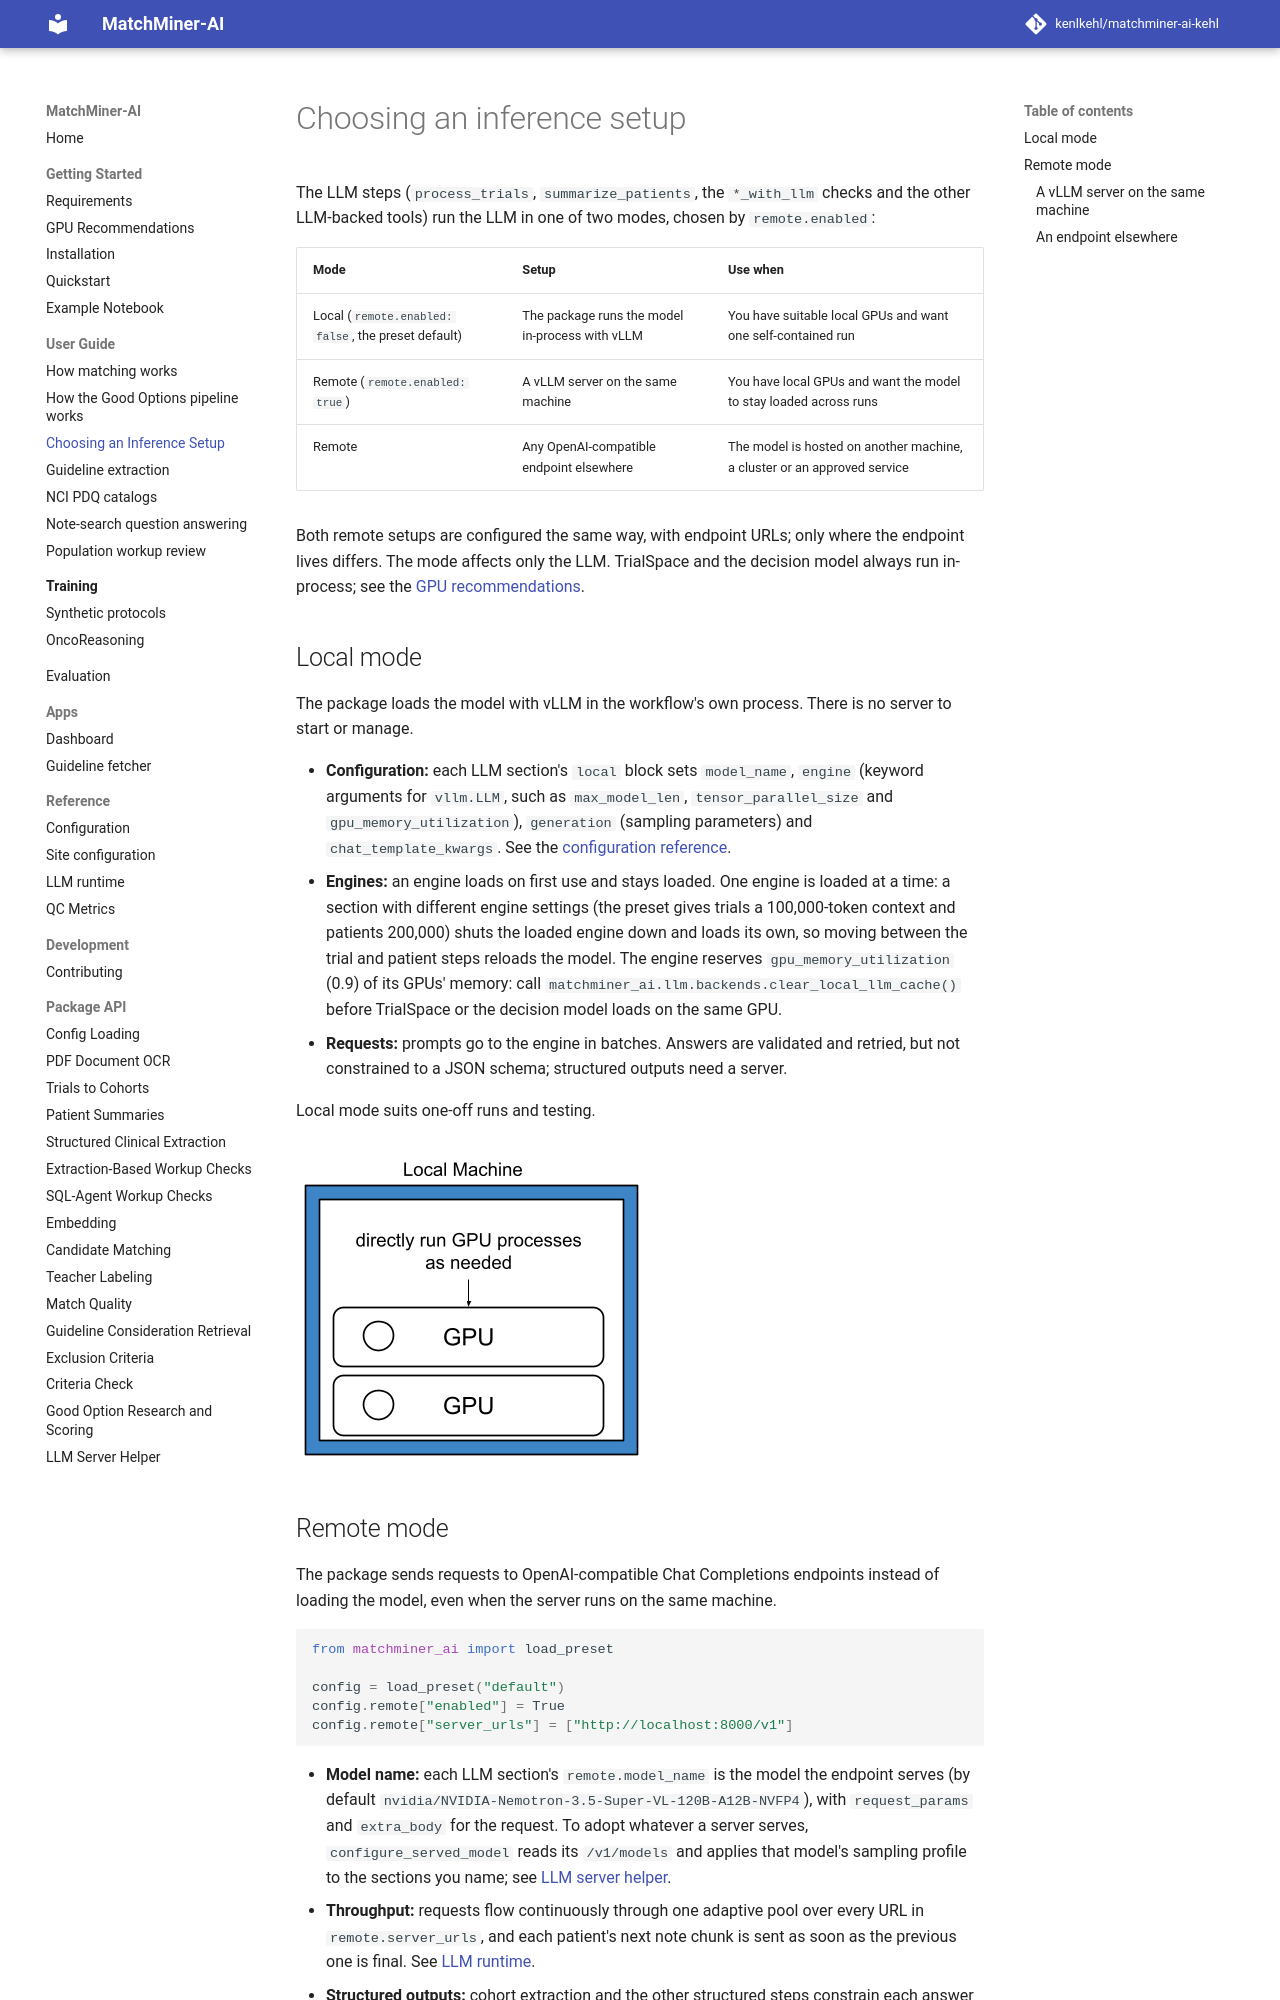

repository: kenlkehl/matchminer-ai-inference-kehl · page: user-guide/local-vs-remote/index.html · generator: mkdocs

# Choosing an inference setup

The LLM steps (`process_trials`, `summarize_patients`, the `*_with_llm` checks and the other LLM-backed tools) run
the LLM in one of two modes, chosen by `remote.enabled`:

| Mode | Setup | Use when |
| --- | --- | --- |
| Local (`remote.enabled: false`, the preset default) | The package runs the model in-process with vLLM | You have suitable local GPUs and want one self-contained run |
| Remote (`remote.enabled: true`) | A vLLM server on the same machine | You have local GPUs and want the model to stay loaded across runs |
| Remote | Any OpenAI-compatible endpoint elsewhere | The model is hosted on another machine, a cluster or an approved service |

Both remote setups are configured the same way, with endpoint URLs; only where the endpoint lives differs. The mode
affects only the LLM. TrialSpace and the decision model always run in-process; see the
[GPU recommendations](../getting-started/gpu-recommendations.md).

## Local mode

The package loads the model with vLLM in the workflow's own process. There is no server to start or manage.

- **Configuration:** each LLM section's `local` block sets `model_name`, `engine` (keyword arguments for `vllm.LLM`,
  such as `max_model_len`, `tensor_parallel_size` and `gpu_memory_utilization`), `generation` (sampling parameters)
  and `chat_template_kwargs`. See the [configuration reference](../reference/configuration.md).
- **Engines:** an engine loads on first use and stays loaded. One engine is loaded at a time: a section with
  different engine settings (the preset gives trials a 100,000-token context and patients 200,000) shuts the loaded
  engine down and loads its own, so moving between the trial and patient steps reloads the model. The engine
  reserves `gpu_memory_utilization` (0.9) of its GPUs' memory: call
  `matchminer_ai.llm.backends.clear_local_llm_cache()` before TrialSpace or the decision model loads on the same
  GPU.
- **Requests:** prompts go to the engine in batches. Answers are validated and retried, but not constrained to a JSON
  schema; structured outputs need a server.

Local mode suits one-off runs and testing.

![Local mode: the package runs the model directly on the machine's GPUs.](../assets/images/local_server_mode.png)
